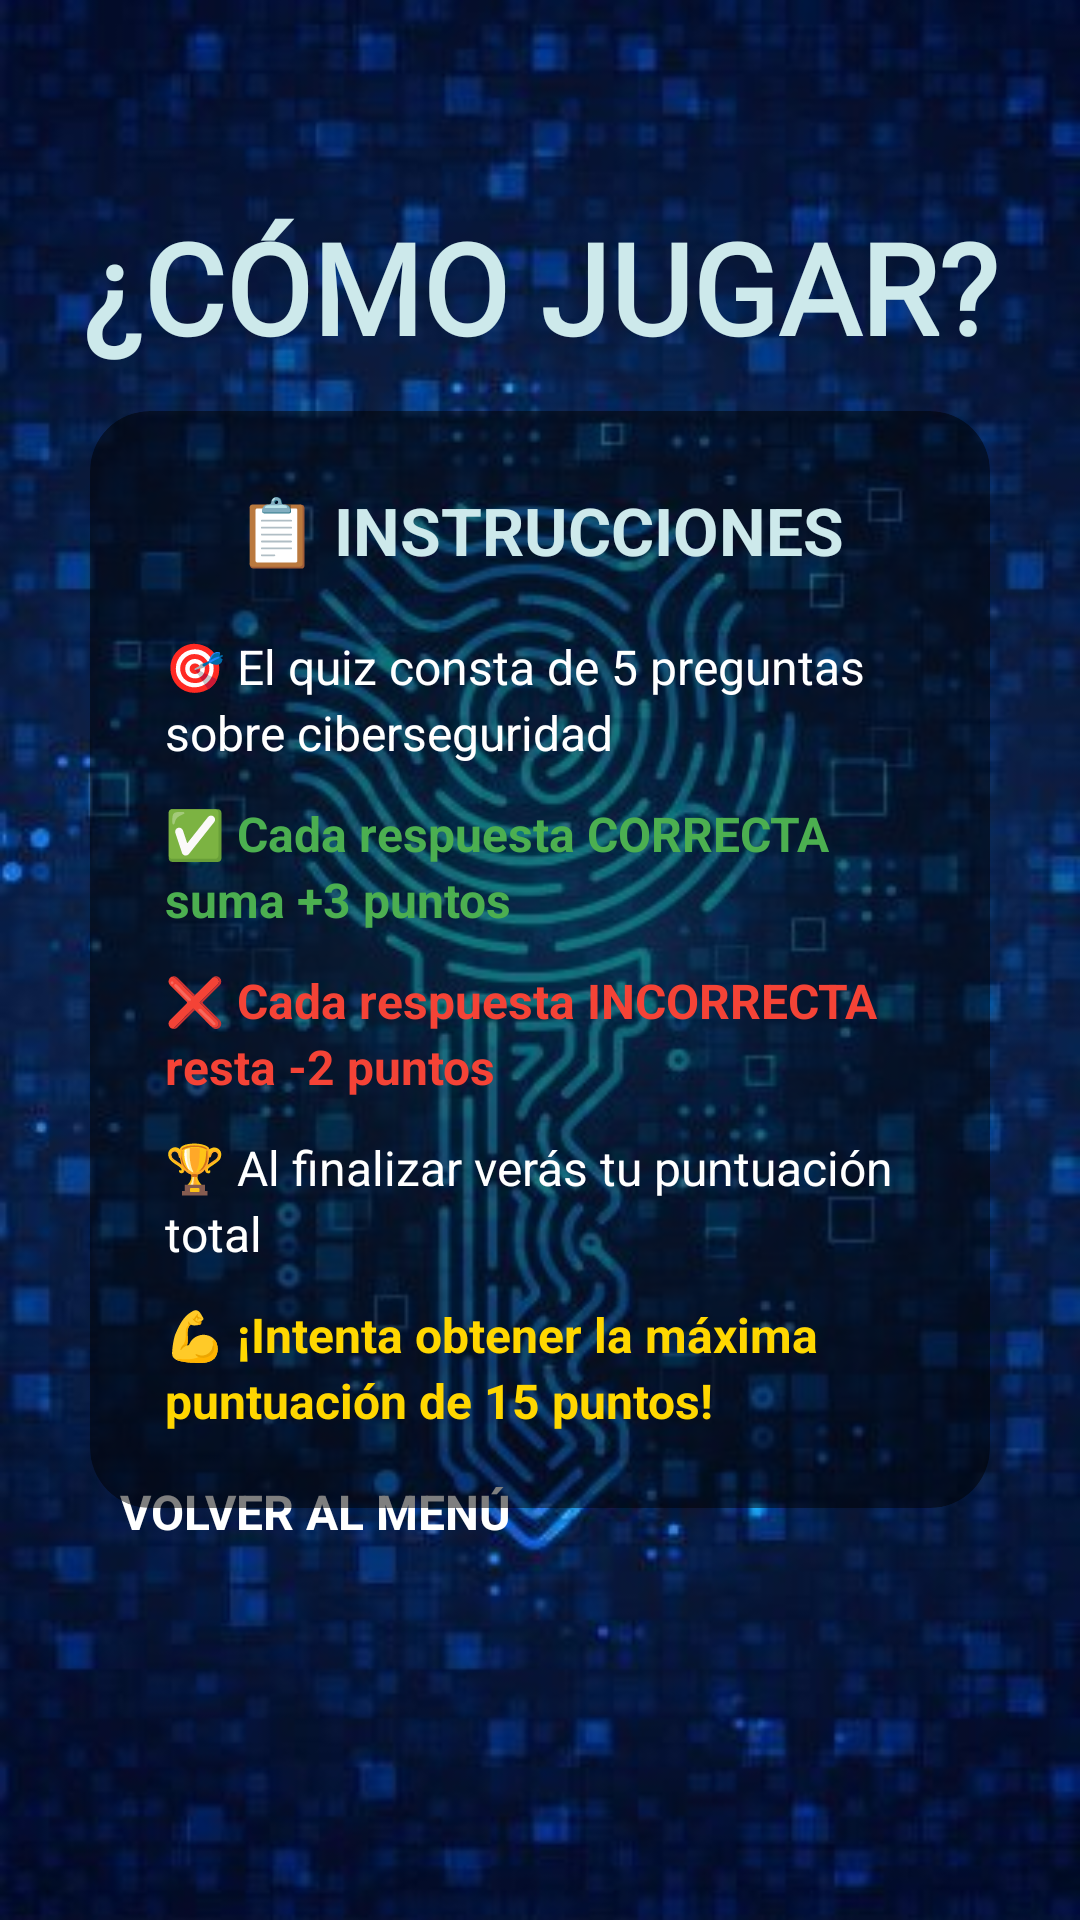

Produce the Android XML layout that renders to this screen, including the resource entries it uses.
<!-- AndroidManifest.xml: application theme Theme.Practica1 -->
<!-- res/layout/activity_instrucciones.xml -->
<?xml version="1.0" encoding="utf-8"?>
<androidx.constraintlayout.widget.ConstraintLayout xmlns:android="http://schemas.android.com/apk/res/android"
    xmlns:app="http://schemas.android.com/apk/res-auto"
    xmlns:tools="http://schemas.android.com/tools"
    android:id="@+id/instrucciones"
    android:layout_width="match_parent"
    android:layout_height="match_parent"
    tools:context=".Instrucciones">

    <ImageView
        android:id="@+id/background_image"
        android:layout_width="0dp"
        android:layout_height="0dp"
        android:contentDescription="Fondo de instrucciones"
        android:scaleType="centerCrop"
        android:src="@drawable/fondo_menu2"
        app:layout_constraintBottom_toBottomOf="parent"
        app:layout_constraintEnd_toEndOf="parent"
        app:layout_constraintStart_toStartOf="parent"
        app:layout_constraintTop_toTopOf="parent" />

    <TextView
        android:id="@+id/titulo_instrucciones"
        android:layout_width="wrap_content"
        android:layout_height="wrap_content"
        android:layout_marginTop="10dp"
        android:fontFamily="@font/nueva_fuente"
        android:text="¿CÓMO JUGAR?"
        android:textColor="#CDE9EB"
        android:textSize="42sp"
        android:textStyle="bold"
        app:layout_constraintEnd_toEndOf="parent"
        app:layout_constraintStart_toStartOf="parent"
        app:layout_constraintTop_toTopOf="parent"
        app:layout_constraintBottom_toBottomOf="parent"
        app:layout_constraintVertical_bias="0.1" />

    <androidx.cardview.widget.CardView
        android:id="@+id/card_instrucciones"
        android:layout_width="0dp"
        android:layout_height="wrap_content"
        android:layout_marginStart="30dp"
        android:layout_marginEnd="30dp"
        app:cardBackgroundColor="#80000000"
        app:cardCornerRadius="20dp"
        app:cardElevation="8dp"
        app:layout_constraintEnd_toEndOf="parent"
        app:layout_constraintStart_toStartOf="parent"
        app:layout_constraintTop_toBottomOf="@id/titulo_instrucciones"
        app:layout_constraintBottom_toTopOf="@id/btn_volver"
        app:layout_constraintVertical_bias="0.3"
        android:layout_marginTop="30dp"
        android:layout_marginBottom="30dp">

        <LinearLayout
            android:layout_width="match_parent"
            android:layout_height="wrap_content"
            android:orientation="vertical"
            android:padding="25dp">

            <TextView
                android:layout_width="match_parent"
                android:layout_height="wrap_content"
                android:text="📋 INSTRUCCIONES"
                android:textSize="22sp"
                android:textStyle="bold"
                android:textColor="#CDE9EB"
                android:layout_marginBottom="20dp"
                android:gravity="center"/>

            <TextView
                android:layout_width="match_parent"
                android:layout_height="wrap_content"
                android:text="🎯 El quiz consta de 5 preguntas sobre ciberseguridad"
                android:textSize="16sp"
                android:textColor="#FFFFFF"
                android:layout_marginBottom="12dp"
                android:lineSpacingExtra="3dp"/>

            <TextView
                android:layout_width="match_parent"
                android:layout_height="wrap_content"
                android:text="✅ Cada respuesta CORRECTA suma +3 puntos"
                android:textSize="16sp"
                android:textColor="#4CAF50"
                android:textStyle="bold"
                android:layout_marginBottom="12dp"
                android:lineSpacingExtra="3dp"/>

            <TextView
                android:layout_width="match_parent"
                android:layout_height="wrap_content"
                android:text="❌ Cada respuesta INCORRECTA resta -2 puntos"
                android:textSize="16sp"
                android:textColor="#F44336"
                android:textStyle="bold"
                android:layout_marginBottom="12dp"
                android:lineSpacingExtra="3dp"/>

            <TextView
                android:layout_width="match_parent"
                android:layout_height="wrap_content"
                android:text="🏆 Al finalizar verás tu puntuación total"
                android:textSize="16sp"
                android:textColor="#FFFFFF"
                android:layout_marginBottom="12dp"
                android:lineSpacingExtra="3dp"/>

            <TextView
                android:layout_width="match_parent"
                android:layout_height="wrap_content"
                android:text="💪 ¡Intenta obtener la máxima puntuación de 15 puntos!"
                android:textSize="16sp"
                android:textColor="#FFD700"
                android:textStyle="bold"
                android:lineSpacingExtra="3dp"/>

        </LinearLayout>

    </androidx.cardview.widget.CardView>

    <Button
        android:id="@+id/btn_volver"
        android:layout_width="0dp"
        android:layout_height="60dp"
        android:layout_marginStart="40dp"
        android:layout_marginEnd="40dp"
        android:backgroundTint="#03A9F4"
        android:onClick="VolverAlMenu"
        android:text="VOLVER AL MENÚ"
        android:textColor="#FFFFFF"
        android:textSize="16sp"
        android:textStyle="bold"
        app:layout_constraintBottom_toBottomOf="parent"
        app:layout_constraintEnd_toEndOf="parent"
        app:layout_constraintStart_toStartOf="parent"
        app:layout_constraintTop_toTopOf="parent"
        app:layout_constraintVertical_bias="0.85" />

</androidx.constraintlayout.widget.ConstraintLayout>
<!-- resources referenced by this layout -->
<resources>
  <!-- drawable fondo_menu2: jpeg bitmap (drawable, 37767 bytes) -->
  <style name="Theme.Practica1" parent="Base.Theme.Practica1">
          
          <item name="android:navigationBarColor">@android:color/transparent</item>
          <item name="android:statusBarColor">@android:color/transparent</item>
          <item name="android:windowLightStatusBar">?attr/isLightTheme</item>
      </style>
</resources>
